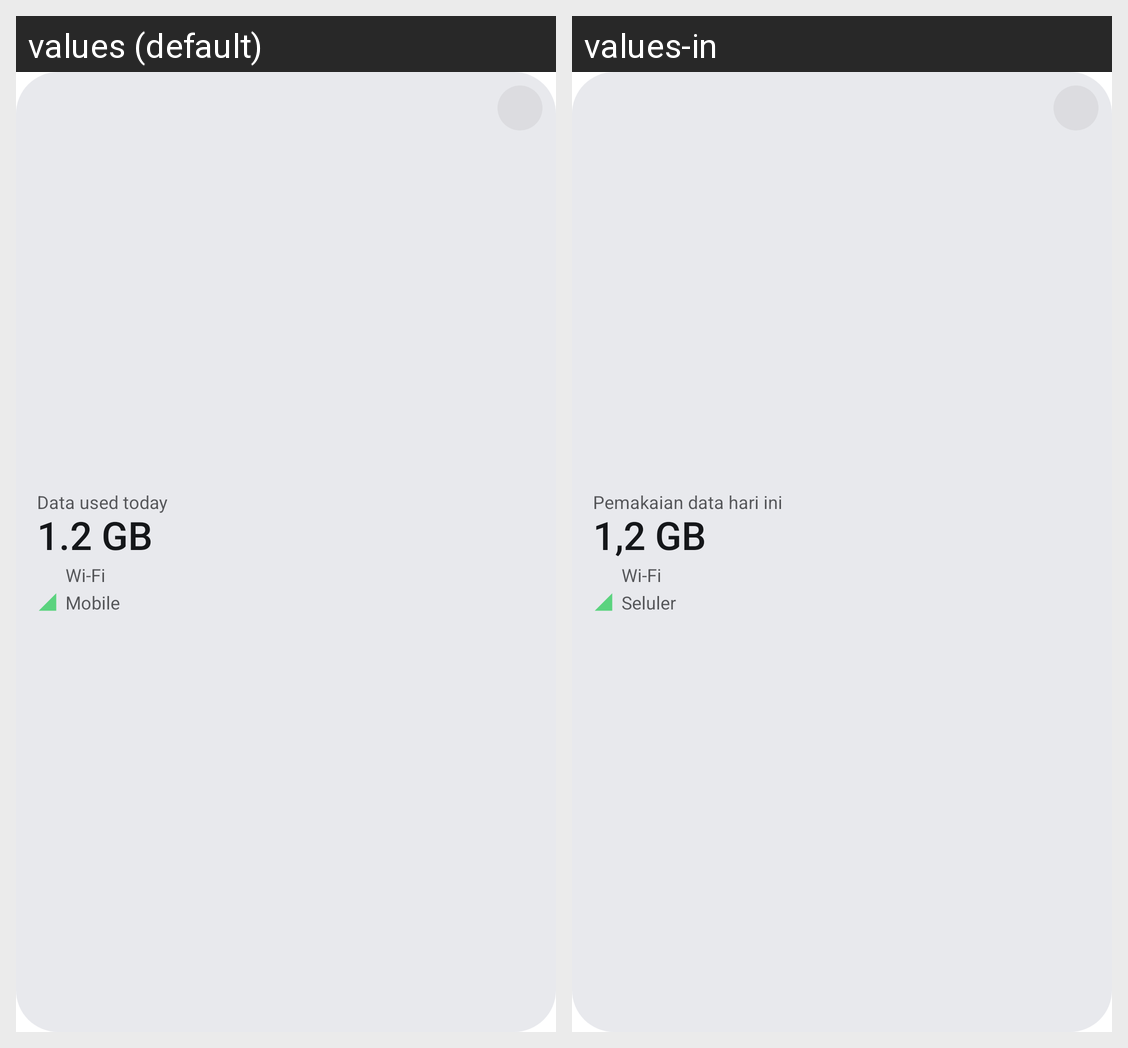

Locale-by-locale string values for the Android screen shown in this grid:
Android screen res/layout/widget_compact.xml rendered under 2 locales, left to right: values (default), values-in. Device: Nexus 5 (rendered at 1080×1920; each locale shown at half size, 540×960, under a caption strip naming it); theme Theme.App.
Strings drawn on this screen, with the default value and each locale's value (text and hints the layout hard-codes, and strings that could not be matched under every locale, appear in the picture but are not listed):

widget_sample_title
  values: Data used today
  values-in: Pemakaian data hari ini

widget_sample_total
  values: 1.2 GB
  values-in: 1,2 GB

mobile
  values: Mobile
  values-in: Seluler
